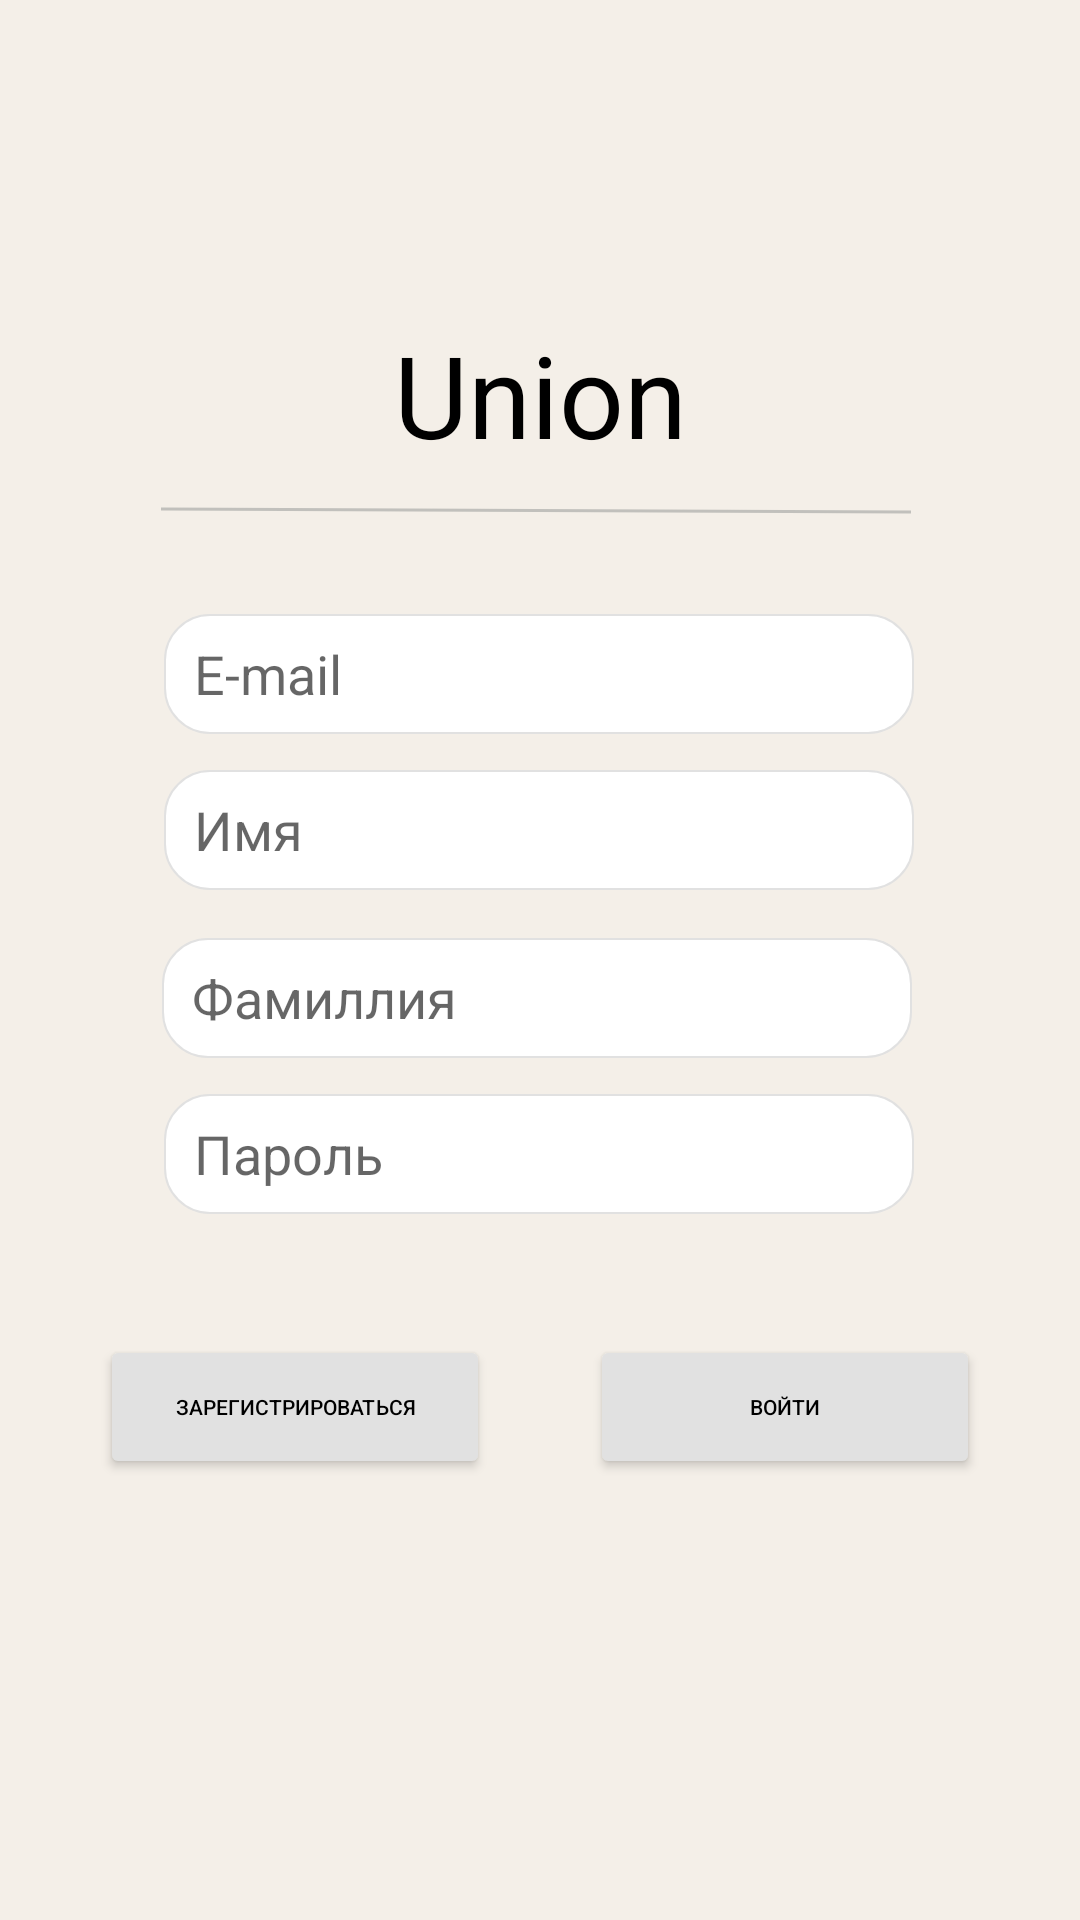

Produce the Android XML layout that renders to this screen, including the resource entries it uses.
<!-- AndroidManifest.xml: application theme Theme.Union -->
<!-- res/layout/authorization.xml -->
<?xml version="1.0" encoding="utf-8"?>
<androidx.constraintlayout.widget.ConstraintLayout xmlns:android="http://schemas.android.com/apk/res/android"
    xmlns:app="http://schemas.android.com/apk/res-auto"
    xmlns:tools="http://schemas.android.com/tools"
    android:layout_width="match_parent"
    android:layout_height="match_parent"
    android:background="@color/cream"
    tools:context=".presentation.screen.register.AuthorizationActivity">

    <TextView
        android:id="@+id/textView"
        android:layout_width="wrap_content"
        android:layout_height="wrap_content"
        android:text="@string/union"
        android:textColor="@color/black"
        android:textSize="38sp"
        app:layout_constraintBottom_toBottomOf="parent"
        app:layout_constraintLeft_toLeftOf="parent"
        app:layout_constraintRight_toRightOf="parent"
        app:layout_constraintTop_toTopOf="parent"
        app:layout_constraintVertical_bias="0.18" />

    <Button
        android:id="@+id/logIn"
        android:layout_width="130dp"
        android:layout_height="wrap_content"
        android:backgroundTint="@color/gray"
        android:text="войти"
        android:textColor="@color/black"
        android:textSize="7sp"
        app:layout_constraintBottom_toBottomOf="parent"
        app:layout_constraintEnd_toEndOf="parent"
        app:layout_constraintHorizontal_bias="0.5"
        app:layout_constraintStart_toEndOf="@+id/signUp"
        app:layout_constraintTop_toBottomOf="@+id/edPassword"
        app:layout_constraintVertical_bias="0.215" />

    <Button
        android:id="@+id/signUp"
        android:layout_width="130dp"
        android:layout_height="wrap_content"
        android:backgroundTint="@color/gray"
        android:text="зарегистрироваться"
        android:textColor="@color/black"
        android:textSize="7sp"
        app:layout_constraintBottom_toBottomOf="parent"
        app:layout_constraintEnd_toStartOf="@+id/logIn"
        app:layout_constraintHorizontal_bias="0.5"
        app:layout_constraintStart_toStartOf="parent"
        app:layout_constraintTop_toBottomOf="@+id/edPassword"
        app:layout_constraintVertical_bias="0.215" />

    <EditText
        android:id="@+id/edPassword"
        android:layout_width="250dp"
        android:layout_height="40dp"
        android:layout_marginTop="12dp"
        android:background="@drawable/rounded_edittext"
        android:ems="10"
        android:hint="Пароль"
        android:inputType="textPassword"
        android:paddingLeft="10dp"
        app:layout_constraintEnd_toEndOf="parent"
        app:layout_constraintHorizontal_bias="0.496"
        app:layout_constraintStart_toStartOf="parent"
        app:layout_constraintTop_toBottomOf="@+id/edLastName" />

    <EditText
        android:id="@+id/edFirstName"
        android:layout_width="250dp"
        android:layout_height="40dp"
        android:layout_marginTop="12dp"
        android:background="@drawable/rounded_edittext"
        android:ems="10"
        android:hint="Имя"
        android:inputType="textEmailAddress"
        android:paddingLeft="10dp"
        app:layout_constraintEnd_toEndOf="parent"
        app:layout_constraintHorizontal_bias="0.496"
        app:layout_constraintStart_toStartOf="parent"
        app:layout_constraintTop_toBottomOf="@+id/edEmailAddress" />

    <EditText
        android:id="@+id/edLastName"
        android:layout_width="250dp"
        android:layout_height="40dp"
        android:layout_marginTop="16dp"
        android:background="@drawable/rounded_edittext"
        android:ems="10"
        android:hint="Фамиллия"
        android:inputType="textEmailAddress"
        android:paddingLeft="10dp"
        app:layout_constraintEnd_toEndOf="parent"
        app:layout_constraintHorizontal_bias="0.49"
        app:layout_constraintStart_toStartOf="parent"
        app:layout_constraintTop_toBottomOf="@+id/edFirstName" />

    <EditText
        android:id="@+id/edEmailAddress"
        android:layout_width="250dp"
        android:layout_height="40dp"
        android:layout_marginTop="48dp"
        android:background="@drawable/rounded_edittext"
        android:ems="10"
        android:hint="E-mail"
        android:inputType="textEmailAddress"
        android:paddingLeft="10dp"
        app:layout_constraintEnd_toEndOf="parent"
        app:layout_constraintHorizontal_bias="0.496"
        app:layout_constraintStart_toStartOf="parent"
        app:layout_constraintTop_toBottomOf="@+id/textView" />

    <ImageView
        android:id="@+id/imageView"
        android:layout_width="wrap_content"
        android:layout_height="wrap_content"
        android:layout_marginTop="12dp"
        app:layout_constraintEnd_toEndOf="parent"
        app:layout_constraintHorizontal_bias="0.493"
        app:layout_constraintStart_toStartOf="parent"
        app:layout_constraintTop_toBottomOf="@+id/textView"
        app:srcCompat="@drawable/ic_line_1" />

</androidx.constraintlayout.widget.ConstraintLayout>
<!-- resources referenced by this layout -->
<resources>
  <color name="black">#FF000000</color>
  <color name="cream">#F4EFE8</color>
  <color name="gray">#E1E1E1</color>
  <!-- drawable ic_line_1 (drawable) -->
  <vector xmlns:android="http://schemas.android.com/apk/res/android"
      android:width="251dp"
      android:height="3dp"
      android:viewportWidth="251"
      android:viewportHeight="3">
    <path
        android:strokeWidth="1"
        android:pathData="M0.002,1L250.002,1.988"
        android:fillColor="#00000000"
        android:strokeColor="#C1C0BC"/>
  </vector>
  <!-- drawable rounded_edittext (drawable) -->
  <?xml version="1.0" encoding="utf-8"?>
  <shape xmlns:android="http://schemas.android.com/apk/res/android"
      android:shape="rectangle"
      android:padding="20dp">
  
      <solid android:color="#FFFFFF" />
      <corners
          android:bottomRightRadius="15dp"
          android:bottomLeftRadius="15dp"
          android:topLeftRadius="15dp"
          android:topRightRadius="15dp" />
      <stroke
          android:width="2px"
          android:color="@color/gray" />
  </shape>
  <string name="union">Union</string>
  <style name="Theme.Union" parent="Theme.MaterialComponents.DayNight.NoActionBar">
          
          <item name="colorPrimary">#848484</item>
          <item name="colorPrimaryVariant">#8F8F8F</item>
          <item name="colorOnPrimary">@color/white</item>
          
          <item name="colorSecondary">@color/teal_200</item>
          <item name="colorSecondaryVariant">@color/teal_700</item>
          <item name="colorOnSecondary">@color/black</item>
          
          <item name="android:statusBarColor" tools:targetApi="l">?attr/colorPrimaryVariant</item>
          
      </style>
  <color name="white">#FFFFFFFF</color>
  <color name="teal_200">#FF03DAC5</color>
  <color name="teal_700">#FF018786</color>
</resources>
